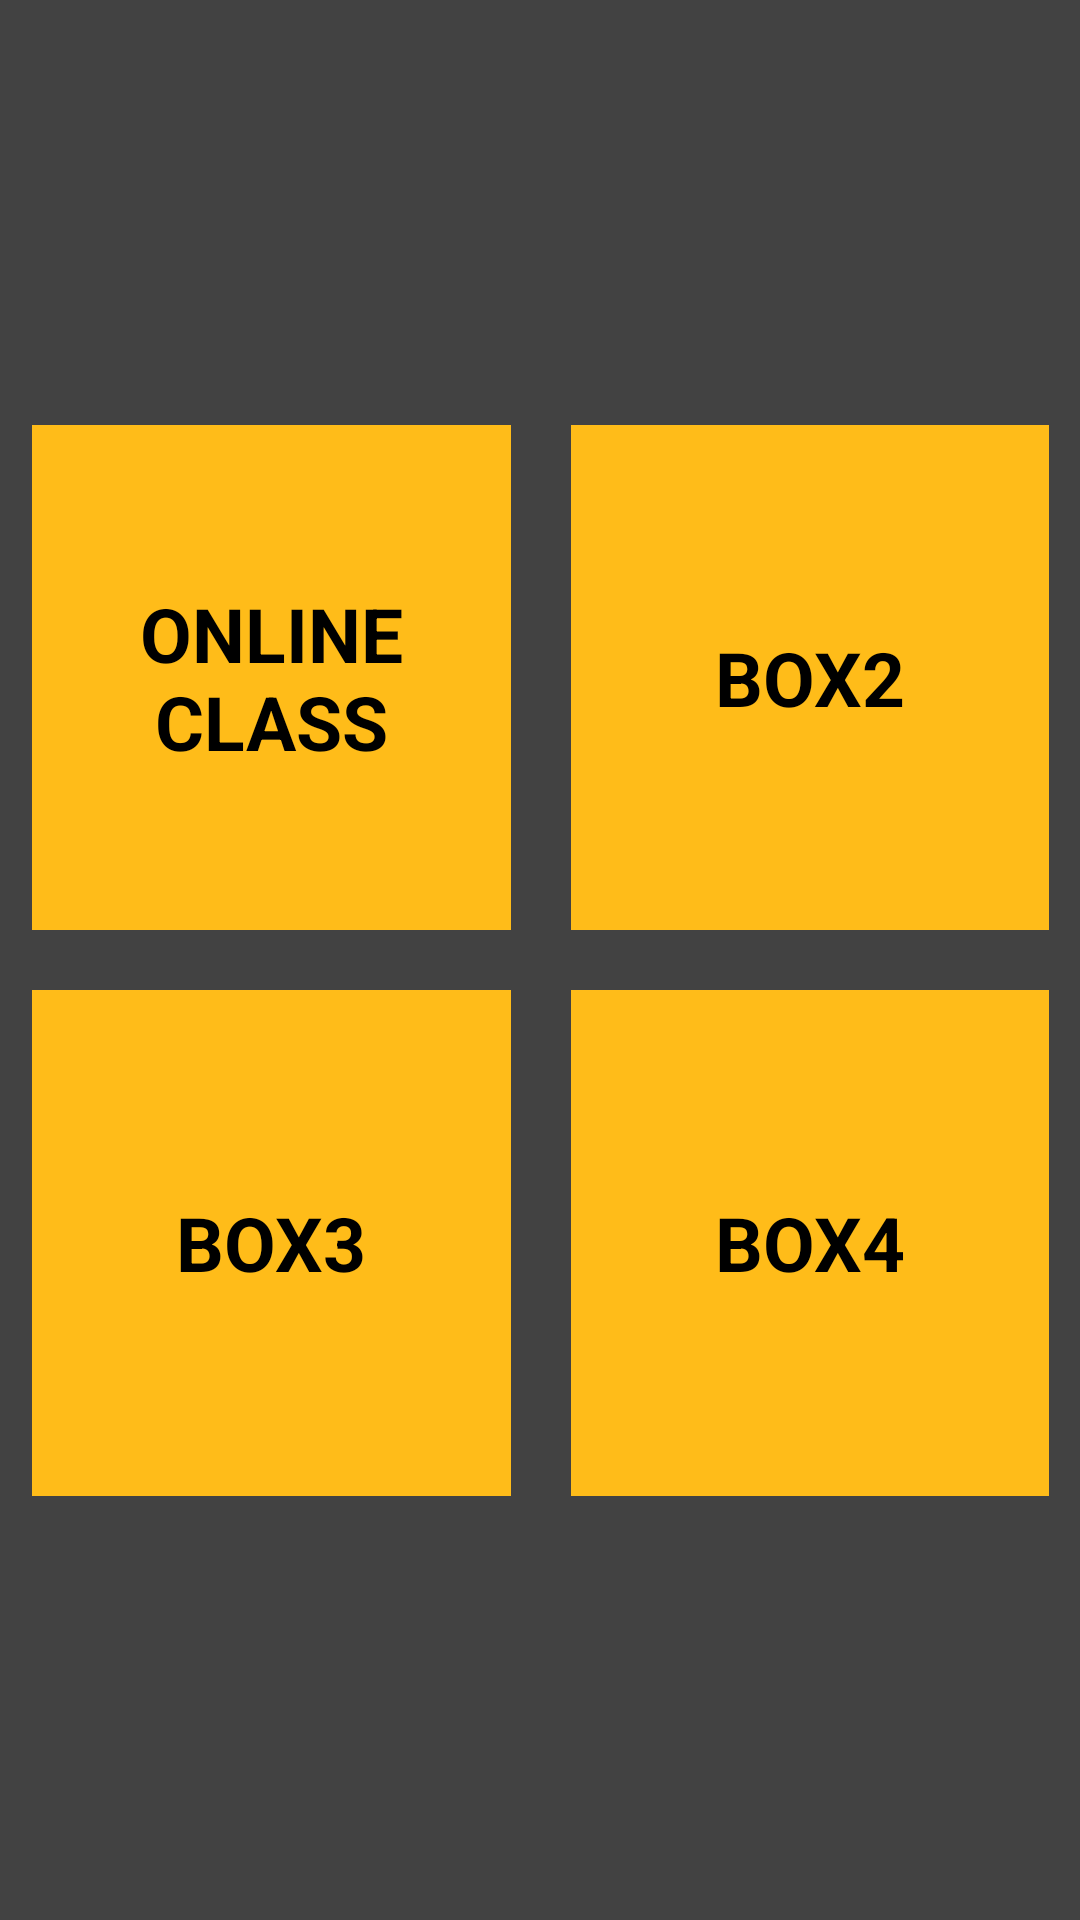

Write the Android layout XML for this screen, with the resource values it uses.
<!-- AndroidManifest.xml: application theme Theme.DemoApp -->
<!-- res/layout/activity_home_page.xml -->
<?xml version="1.0" encoding="utf-8"?>
<androidx.constraintlayout.widget.ConstraintLayout xmlns:android="http://schemas.android.com/apk/res/android"
    xmlns:app="http://schemas.android.com/apk/res-auto"
    xmlns:tools="http://schemas.android.com/tools"
    android:layout_width="match_parent"
    android:layout_height="match_parent"
    tools:context=".Home_page"
    android:background="@color/cardview_dark_background">

    <GridLayout
        android:id="@+id/grid_view_1"
        android:layout_width="359dp"
        android:layout_height="377dp"
        android:layout_marginStart="8dp"
        android:layout_marginTop="50dp"
        android:layout_marginEnd="8dp"
        android:layout_marginBottom="50dp"
        android:background="@color/cardview_dark_background"
        android:columnCount="2"
        android:rowCount="2"
        app:layout_constraintBottom_toBottomOf="parent"
        app:layout_constraintEnd_toEndOf="parent"
        app:layout_constraintStart_toStartOf="parent"
        app:layout_constraintTop_toTopOf="parent">
        <androidx.constraintlayout.widget.ConstraintLayout
            android:layout_rowWeight="1"
            android:layout_columnWeight="1"
            android:layout_width="20dp"
            android:layout_height="20dp"
            android:layout_margin="10dp"
            android:background="#FFBC19"
            android:clickable="true">
        <TextView
            android:id="@+id/online_class_view"
            android:layout_width="match_parent"
            android:layout_height="match_parent"
            android:text="ONLINE CLASS"
            android:onClick="onClick"
            android:gravity="center"
            android:textAlignment="center"
            android:textSize="25dp"
            android:textColor="@color/black"
            android:textStyle="bold"/>
        </androidx.constraintlayout.widget.ConstraintLayout>

        <TextView
            android:id="@+id/Box2"
            android:layout_width="20dp"
            android:layout_height="20dp"
            android:layout_rowWeight="1"
            android:layout_columnWeight="1"
            android:layout_margin="10dp"
            android:background="#FFBC19"
            android:gravity="center"
            android:onClick="onClick"
            android:text="BOX2"
            android:textAlignment="center"
            android:textColor="@color/black"
            android:textSize="25dp"
            android:textStyle="bold" />

        <TextView
            android:id="@+id/Box3"
            android:layout_width="20dp"
            android:layout_height="20dp"
            android:layout_rowWeight="1"
            android:layout_columnWeight="1"
            android:layout_margin="10dp"
            android:background="#FFBC19"
            android:gravity="center"
            android:onClick="onClick"
            android:text="BOX3"
            android:textAlignment="center"
            android:textColor="@color/black"
            android:textSize="25dp"
            android:textStyle="bold"
            tools:ignore="RtlCompat" />

        <TextView
            android:id="@+id/Box4"
            android:layout_width="20dp"
            android:layout_height="20dp"
            android:layout_rowWeight="1"
            android:layout_columnWeight="1"
            android:layout_margin="10dp"
            android:background="#FFBC19"
            android:gravity="center"
            android:onClick="onClick"
            android:text="BOX4"
            android:textAlignment="center"
            android:textColor="@color/black"
            android:textSize="25dp"

            android:textStyle="bold" />

    </GridLayout>
</androidx.constraintlayout.widget.ConstraintLayout>
<!-- resources referenced by this layout -->
<resources>
  <color name="black">#FF000000</color>
</resources>
